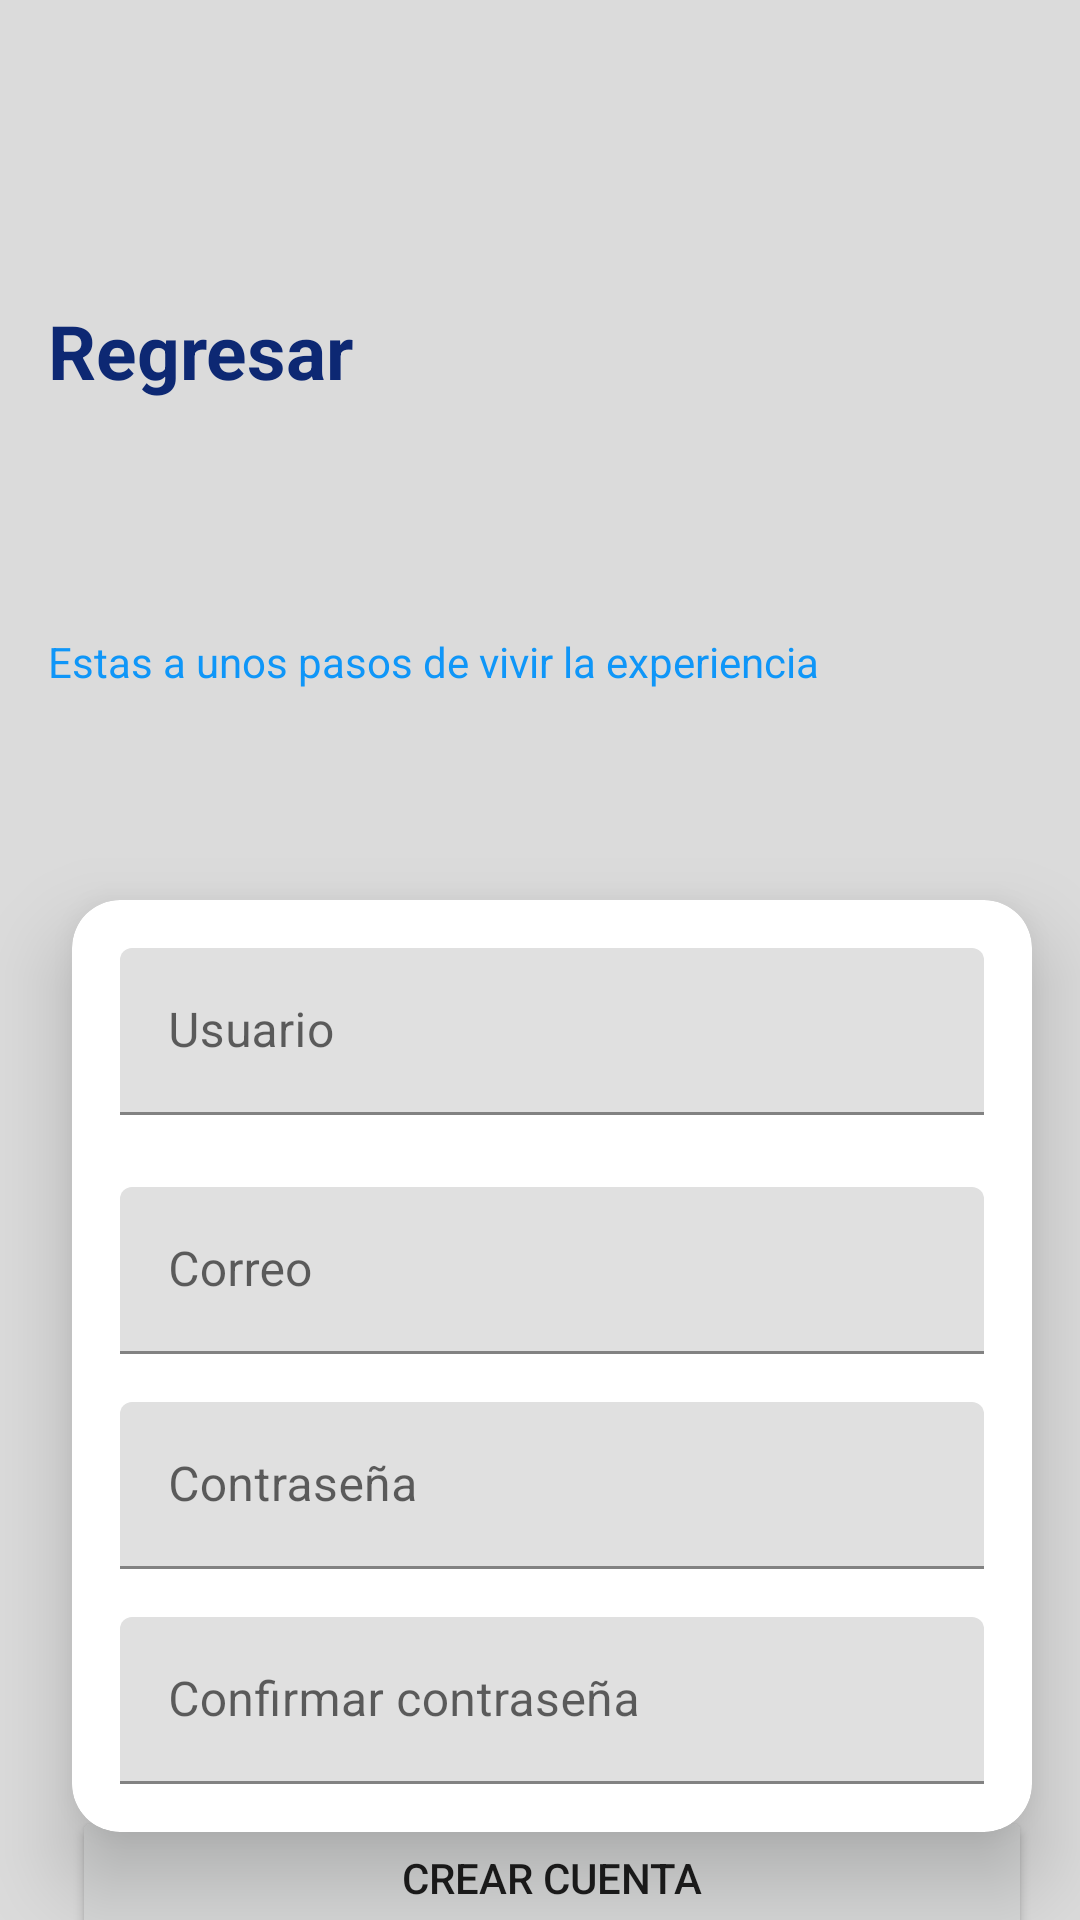

Here is an Android app screen rendered from its layout file. Give the layout XML and the strings, colors and styles it references.
<!-- AndroidManifest.xml: application theme Theme.ProyectoModulo2 -->
<!-- res/layout/activity_registro.xml -->
<?xml version="1.0" encoding="utf-8"?>
<androidx.constraintlayout.widget.ConstraintLayout xmlns:android="http://schemas.android.com/apk/res/android"
    xmlns:app="http://schemas.android.com/apk/res-auto"
    xmlns:tools="http://schemas.android.com/tools"
    android:layout_width="match_parent"
    android:layout_height="match_parent"
    android:background="#DBDBDB"
    tools:context=".Registro">

    <ImageView
        android:id="@+id/imageView"
        android:layout_width="match_parent"
        android:layout_height="300dp"
        app:layout_constraintEnd_toEndOf="parent"
        app:layout_constraintStart_toStartOf="parent"
        app:layout_constraintTop_toTopOf="parent"
        app:srcCompat="@drawable/banner" />

    <TextView
        android:id="@+id/textView2"
        android:layout_width="match_parent"
        android:layout_height="wrap_content"
        android:layout_marginStart="16dp"
        android:layout_marginEnd="16dp"
        android:layout_marginTop="100dp"
        android:text="Regresar"
        android:textColor="#0D2873"
        android:textSize="25sp"
        android:textStyle="bold"
        app:layout_constraintEnd_toEndOf="parent"
        app:layout_constraintStart_toStartOf="parent"
        app:layout_constraintTop_toTopOf="@+id/imageView"/>

    <TextView
        android:id="@+id/textView"
        android:layout_width="0dp"
        android:layout_height="wrap_content"
        android:layout_marginStart="16dp"
        android:text="Estas a unos pasos de vivir la experiencia"
        android:textColor="#0F96F8"
        app:layout_constraintBottom_toBottomOf="@+id/imageView"
        app:layout_constraintEnd_toEndOf="parent"
        app:layout_constraintStart_toStartOf="parent"
        app:layout_constraintTop_toBottomOf="@+id/textView2"
        app:layout_constraintVertical_bias="0.526" />

    <androidx.cardview.widget.CardView
        android:id="@+id/cardView"
        android:layout_width="0dp"
        android:layout_height="wrap_content"
        android:layout_marginStart="24dp"
        android:layout_marginEnd="16dp"
        app:cardCornerRadius="16dp"
        app:cardElevation="16dp"
        app:layout_constraintEnd_toEndOf="parent"
        app:layout_constraintStart_toStartOf="parent"
        app:layout_constraintTop_toBottomOf="@+id/imageView">

        <androidx.constraintlayout.widget.ConstraintLayout
            android:id="@+id/constraintCard"
            android:layout_width="match_parent"
            android:layout_height="match_parent">


            <com.google.android.material.textfield.TextInputLayout
                android:id="@+id/etlCorreo"
                android:layout_width="match_parent"
                android:layout_height="wrap_content"
                android:layout_marginHorizontal="16dp"
                android:layout_marginStart="16dp"
                android:layout_marginTop="16dp"
                android:layout_marginEnd="16dp"
                app:layout_constraintEnd_toEndOf="parent"
                app:layout_constraintStart_toStartOf="parent"
                app:layout_constraintTop_toTopOf="parent">

                <com.google.android.material.textfield.TextInputEditText
                    android:layout_width="match_parent"
                    android:layout_height="wrap_content"
                    android:hint="Usuario" />

            </com.google.android.material.textfield.TextInputLayout>

            <com.google.android.material.textfield.TextInputLayout
                android:id="@+id/etlPass"
                android:layout_width="match_parent"
                android:layout_height="wrap_content"
                android:layout_marginHorizontal="16dp"
                android:layout_marginTop="24dp"
                app:layout_constraintEnd_toEndOf="@+id/etlCorreo"
                app:layout_constraintStart_toStartOf="@+id/etlCorreo"
                app:layout_constraintTop_toBottomOf="@id/etlCorreo">

                <com.google.android.material.textfield.TextInputEditText
                    android:layout_width="match_parent"
                    android:layout_height="wrap_content"
                    android:hint="Correo" />
            </com.google.android.material.textfield.TextInputLayout>


            <com.google.android.material.textfield.TextInputLayout
                android:id="@+id/etlPass4"
                android:layout_width="match_parent"
                android:layout_height="wrap_content"
                android:layout_marginHorizontal="16dp"
                android:layout_marginTop="16dp"
                app:layout_constraintEnd_toEndOf="@+id/etlPass"
                app:layout_constraintStart_toStartOf="@+id/etlPass"
                app:layout_constraintTop_toBottomOf="@+id/etlPass">

                <com.google.android.material.textfield.TextInputEditText
                    android:layout_width="match_parent"
                    android:layout_height="wrap_content"
                    android:hint="Contraseña" />
            </com.google.android.material.textfield.TextInputLayout>

            <com.google.android.material.textfield.TextInputLayout
                android:id="@+id/etlPass7"
                android:layout_width="match_parent"
                android:layout_height="wrap_content"
                android:layout_marginHorizontal="16dp"
                android:layout_marginTop="16dp"
                android:layout_marginBottom="16dp"
                app:layout_constraintBottom_toBottomOf="parent"
                app:layout_constraintEnd_toEndOf="@+id/etlPass4"
                app:layout_constraintStart_toStartOf="@+id/etlPass4"
                app:layout_constraintTop_toBottomOf="@+id/etlPass4">

                <com.google.android.material.textfield.TextInputEditText
                    android:layout_width="match_parent"
                    android:layout_height="wrap_content"
                    android:hint="Confirmar contraseña" />
            </com.google.android.material.textfield.TextInputLayout>

        </androidx.constraintlayout.widget.ConstraintLayout>

    </androidx.cardview.widget.CardView>

    <Button
        android:id="@+id/button"
        android:layout_width="0dp"
        android:layout_height="wrap_content"
        android:text="Crear cuenta"
        app:layout_constraintBottom_toBottomOf="parent"
        app:layout_constraintEnd_toEndOf="@+id/cardView"
        app:layout_constraintHorizontal_bias="0.0"
        app:layout_constraintStart_toStartOf="@+id/cardView"
        app:layout_constraintTop_toBottomOf="@+id/cardView"
        app:layout_constraintVertical_bias="0.479" />


</androidx.constraintlayout.widget.ConstraintLayout>
<!-- resources referenced by this layout -->
<resources>
  <style name="Theme.ProyectoModulo2" parent="Theme.MaterialComponents.DayNight.DarkActionBar">
          
          <item name="colorPrimary">@color/purple_500</item>
          <item name="colorPrimaryVariant">@color/purple_700</item>
          <item name="colorOnPrimary">@color/white</item>
          
          <item name="colorSecondary">@color/teal_200</item>
          <item name="colorSecondaryVariant">@color/teal_700</item>
          <item name="colorOnSecondary">@color/black</item>
          
          <item name="android:statusBarColor" tools:targetApi="l">?attr/colorPrimaryVariant</item>
          
      </style>
  <!-- not gathered from this repository: default colours our renderer supplied (Android Studio template values) -->
  <color name="purple_500">#FF6200EE</color>
  <color name="purple_700">#FF3700B3</color>
  <color name="teal_200">#FF03DAC5</color>
  <color name="teal_700">#FF018786</color>
  <color name="black">#FF000000</color>
  <color name="white">#FFFFFFFF</color>
</resources>
